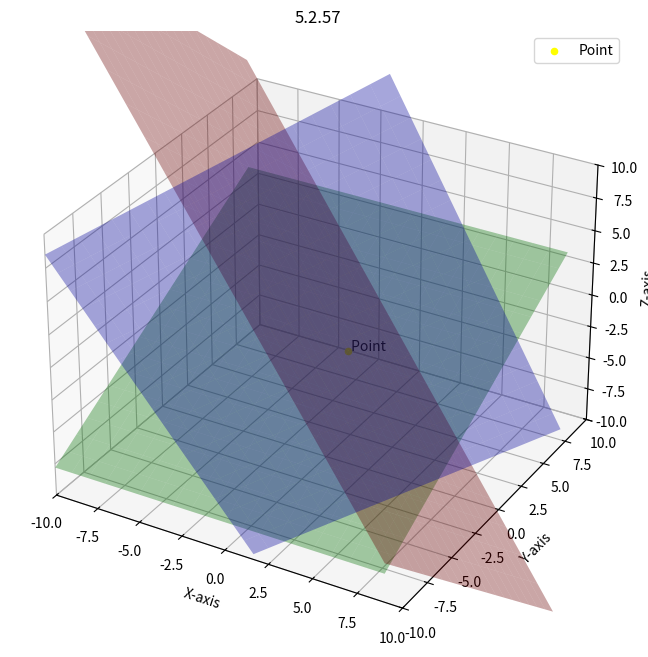

The matplotlib source for this figure: (Note: this script raises an exception after producing the figure.)
import numpy as np
import numpy.linalg as LA
import matplotlib.pyplot as plt
from mpl_toolkits.mplot3d import Axes3D

e1 = np.array([2, 1, 1, 1])
e2 = np.array([1, -2, -1, 3 / 2])
e3 = np.array([0, 3, -5, 9])

cols = ["", "red", "blue", "green"]

fig = plt.figure(figsize=(8, 8))
ax = fig.add_subplot(111, projection="3d")

x, y = np.meshgrid(range(-10, 10), range(-10, 10))

for i in range(1, 4):
    z = (
        -(eval(f"e{i}")[0] * x + eval(f"e{i}")[1] * y - eval(f"e{i}")[3])
        / eval(f"e{i}")[2]
    )
    ax.plot_surface(x, y, z, alpha=0.35, color=cols[i])

ax.scatter(1, 1 / 2, -3 / 2, color="yellow", label="Point")
ax.text(1, 1 / 2, -3 / 2, " Point")

ax.set_xlabel("X-axis")
ax.set_ylabel("Y-axis")
ax.set_zlabel("Z-axis")
ax.set_title("5.2.57")
ax.set_xlim([-10, 10])
ax.set_ylim([-10, 10])
ax.set_zlim([-10, 10])
ax.legend()
ax.grid(True)

plt.savefig("../figs/python.png")
plt.show()
